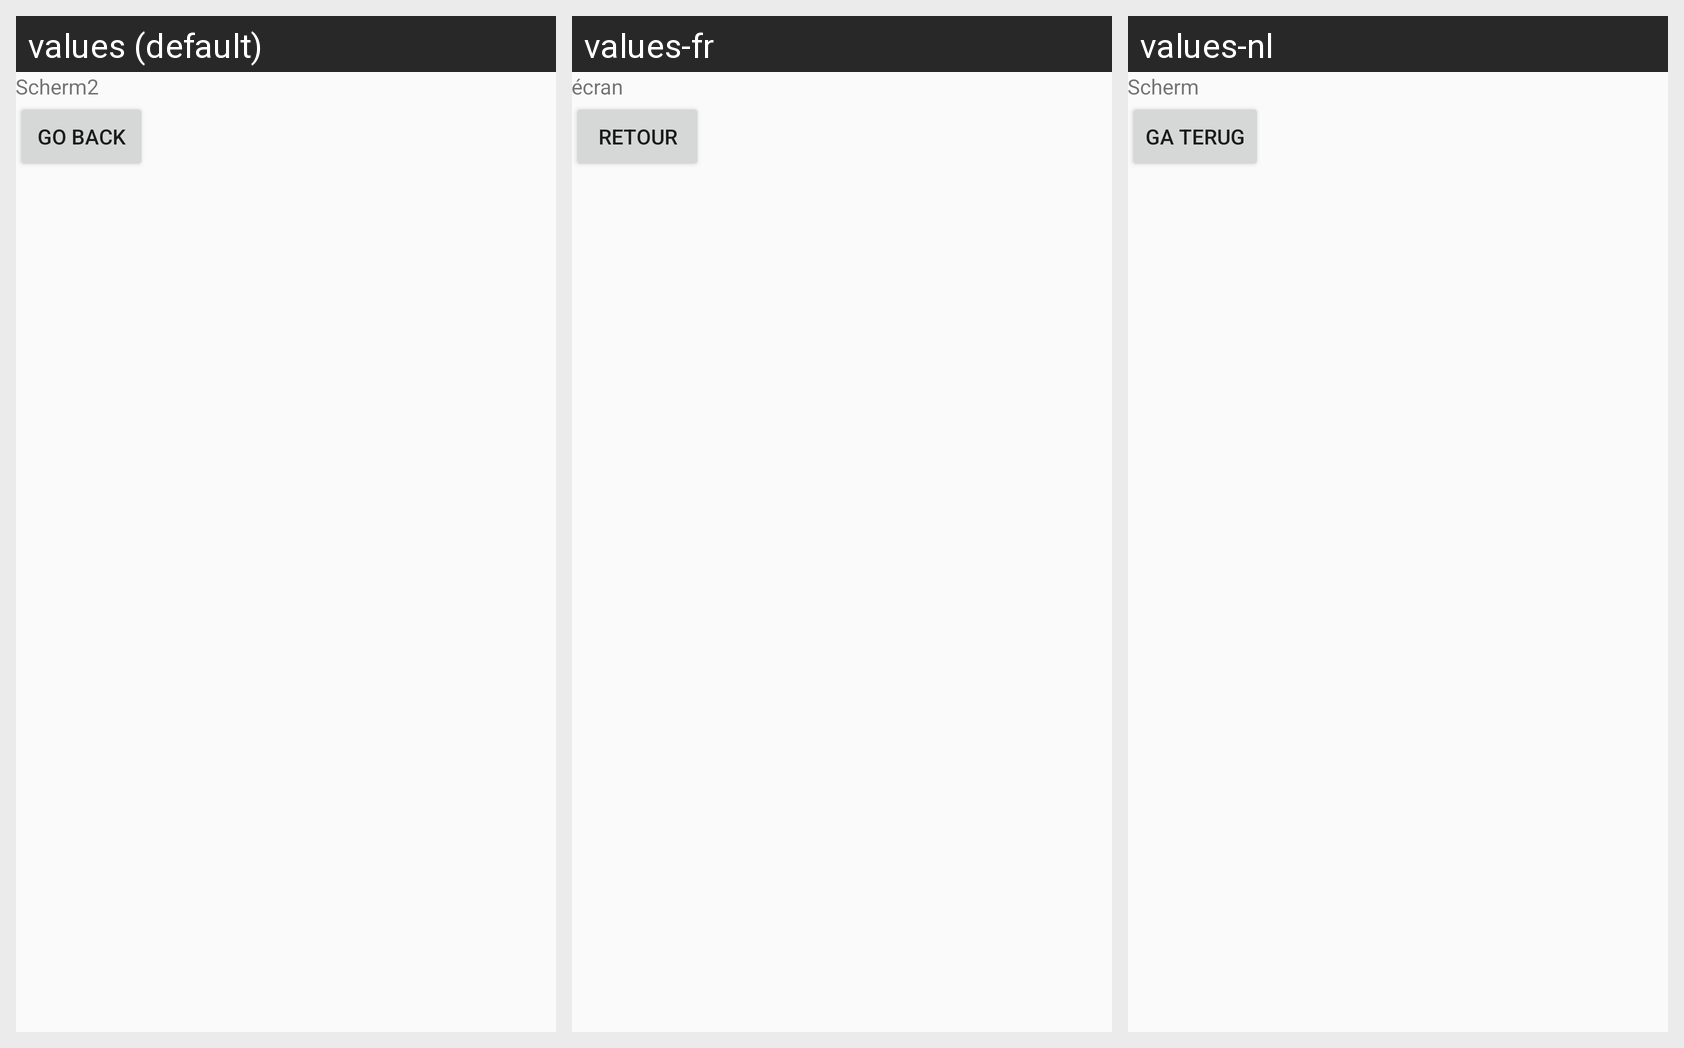

For this localized Android screen grid, give each drawn string resource with its value in every locale shown.
Android screen res/layout/activity_scherm2.xml rendered under 3 locales, left to right: values (default), values-fr, values-nl. Device: Nexus 5 (rendered at 1080×1920; each locale shown at half size, 540×960, under a caption strip naming it); theme AppTheme.
Strings drawn on this screen, with the default value and each locale's value (text and hints the layout hard-codes appear in the picture but are not listed):

Scherm2
  values: Scherm2
  values-fr: écran
  values-nl: Scherm

GoBack
  values: Go Back
  values-fr: retour
  values-nl: Ga terug
